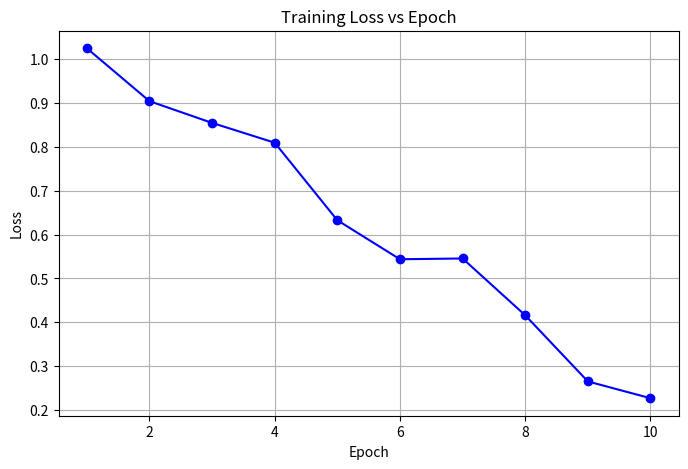
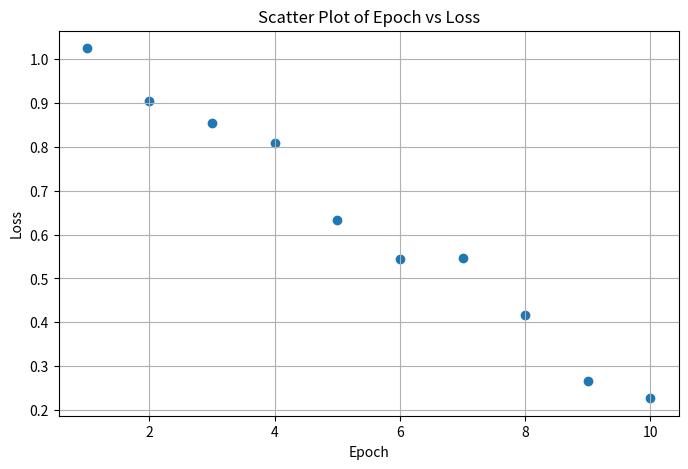
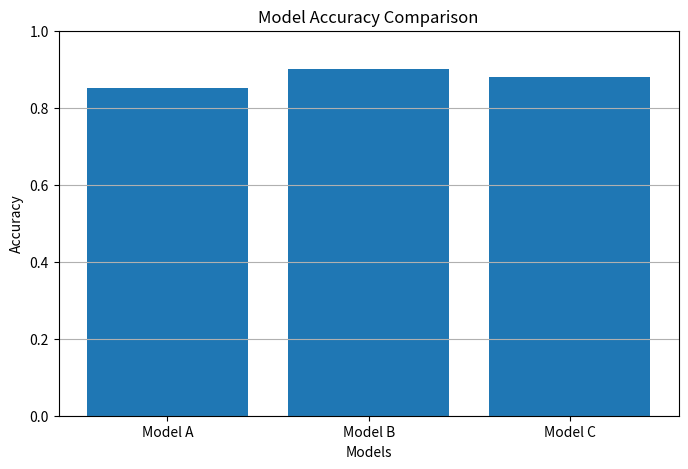

These charts were generated, in order, by the following Python code:
# Import required libraries
import numpy as np
import matplotlib.pyplot as plt

# Step 1: Create epochs list
epochs = list(range(1, 11))

# Step 2: Generate synthetic training loss values
np.random.seed(42)  # for reproducibility
loss = np.linspace(1.0, 0.2, 10) + np.random.normal(0, 0.05, 10)

# -------------------------------
# 📈 Line Plot: Loss vs Epoch
# -------------------------------
plt.figure(figsize=(8, 5))
plt.plot(epochs, loss, marker='o', linestyle='-', color='blue')
plt.title("Training Loss vs Epoch")
plt.xlabel("Epoch")
plt.ylabel("Loss")
plt.grid(True)
plt.show()

# -------------------------------
# 🔵 Scatter Plot: Epoch vs Loss
# -------------------------------
plt.figure(figsize=(8, 5))
plt.scatter(epochs, loss)
plt.title("Scatter Plot of Epoch vs Loss")
plt.xlabel("Epoch")
plt.ylabel("Loss")
plt.grid(True)
plt.show()

# -------------------------------
# 📊 Bar Chart: Model Accuracy
# -------------------------------
models = ['Model A', 'Model B', 'Model C']
accuracy = [0.85, 0.90, 0.88]

plt.figure(figsize=(8, 5))
plt.bar(models, accuracy)
plt.title("Model Accuracy Comparison")
plt.xlabel("Models")
plt.ylabel("Accuracy")
plt.ylim(0, 1)  # accuracy range
plt.grid(axis='y')
plt.show()
